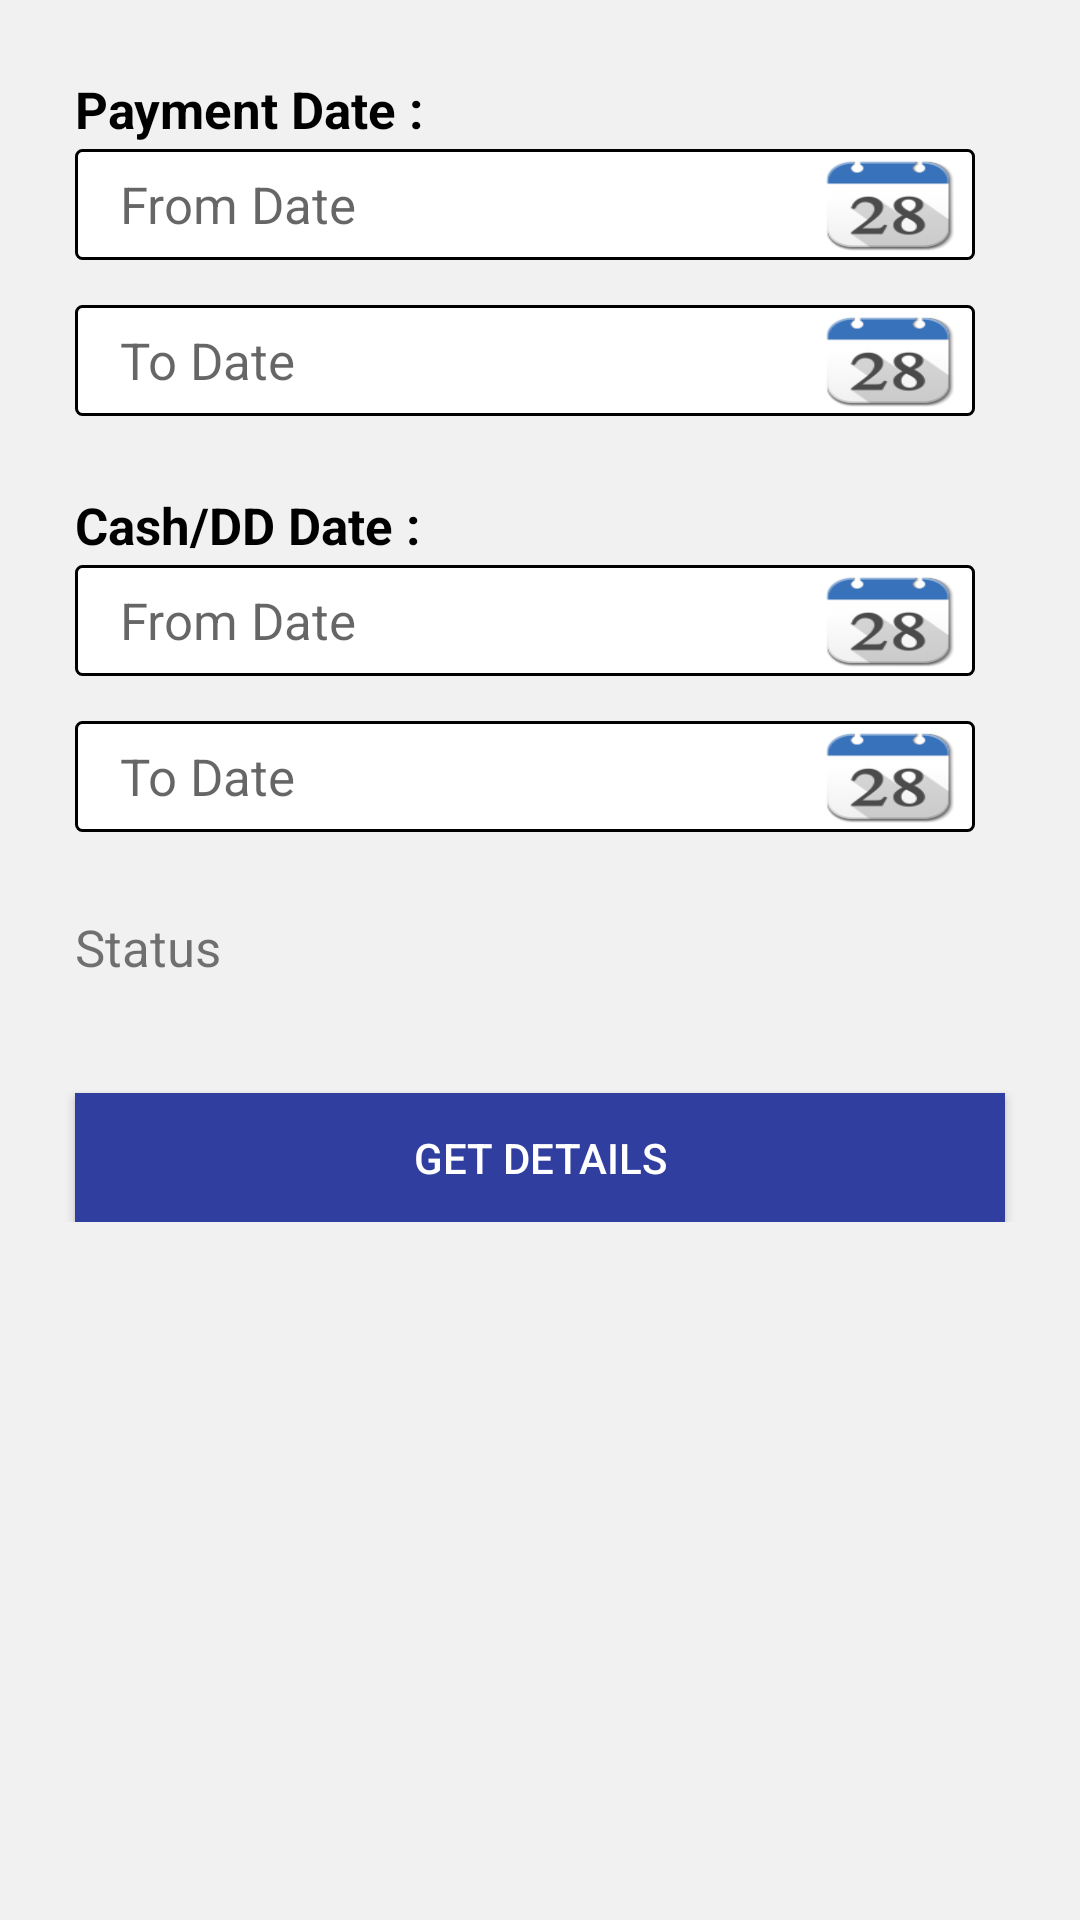

Android layout source for this screen:
<!-- AndroidManifest.xml: application theme MyMaterialTheme -->
<!-- res/layout/cash_pay_status_filter.xml -->
<?xml version="1.0" encoding="utf-8"?>
<LinearLayout xmlns:android="http://schemas.android.com/apk/res/android"
    android:layout_width="match_parent"
    android:layout_height="match_parent"
    android:background="#f1f1f1"
    android:orientation="vertical">

    <LinearLayout
        android:layout_width="match_parent"
        android:layout_height="wrap_content"
        android:layout_margin="10dp"
        android:orientation="vertical">

        <TextView
            android:id="@+id/textView5"
            android:layout_width="166dp"
            android:layout_height="wrap_content"
            android:layout_marginLeft="15dp"
            android:layout_marginTop="15dp"
            android:text="Payment Date :"
            android:textColor="#000"
            android:textSize="17sp"
            android:textStyle="bold" />

        <LinearLayout
            android:layout_width="match_parent"
            android:layout_height="37dp"
            android:layout_marginLeft="15dp"
            android:layout_marginRight="25dp"
            android:layout_marginTop="2dp"
            android:background="@drawable/btn_background"
            android:orientation="horizontal"
            android:weightSum="10">

            <TextView
                android:id="@+id/cashPayfilter_PaymentFromDateTv"
                android:layout_width="0dp"
                android:layout_height="match_parent"
                android:layout_weight="8.5"
                android:gravity="center_vertical"
                android:hint="From Date"
                android:paddingLeft="15dp"
                android:textAppearance="?android:attr/textAppearanceMedium"
                android:textSize="17sp" />

            <Button
                android:id="@+id/cashPayfilter_PaymentFromDateBtn"
                android:layout_width="0dp"
                android:layout_height="match_parent"
                android:layout_marginBottom="3dp"
                android:layout_marginRight="7dp"
                android:layout_marginTop="3dp"
                android:layout_weight="1.5"
                android:background="@mipmap/calendar_icon" />

        </LinearLayout>

        <LinearLayout
            android:layout_width="match_parent"
            android:layout_height="37dp"
            android:layout_marginLeft="15dp"
            android:layout_marginRight="25dp"
            android:layout_marginTop="15dp"
            android:background="@drawable/btn_background"
            android:orientation="horizontal"
            android:weightSum="10">

            <TextView
                android:id="@+id/cashPayfilter_PaymentToDateTv"
                android:layout_width="0dp"
                android:layout_height="match_parent"
                android:layout_weight="8.5"
                android:gravity="center_vertical"
                android:hint="To Date"
                android:paddingLeft="15dp"
                android:textAppearance="?android:attr/textAppearanceMedium"
                android:textSize="17sp" />

            <Button
                android:id="@+id/cashPayfilter_PaymentToDateBtn"
                android:layout_width="0dp"
                android:layout_height="match_parent"
                android:layout_marginBottom="3dp"
                android:layout_marginRight="7dp"
                android:layout_marginTop="3dp"
                android:layout_weight="1.5"
                android:background="@mipmap/calendar_icon" />

        </LinearLayout>


        <TextView
            android:layout_width="166dp"
            android:layout_height="wrap_content"
            android:layout_marginLeft="15dp"
            android:layout_marginTop="25dp"
            android:text="Cash/DD Date :"
            android:textColor="#000"
            android:textSize="17sp"
            android:textStyle="bold" />

        <LinearLayout
            android:layout_width="match_parent"
            android:layout_height="37dp"
            android:layout_marginLeft="15dp"
            android:layout_marginRight="25dp"
            android:layout_marginTop="2dp"
            android:background="@drawable/btn_background"
            android:orientation="horizontal"
            android:weightSum="10">

            <TextView
                android:id="@+id/cashPayfilter_CashFromDateTv"
                android:layout_width="0dp"
                android:layout_height="match_parent"
                android:layout_weight="8.5"
                android:gravity="center_vertical"
                android:hint="From Date"
                android:paddingLeft="15dp"
                android:textAppearance="?android:attr/textAppearanceMedium"
                android:textSize="17sp" />

            <Button
                android:id="@+id/cashPayfilter_CashFromDateBtn"
                android:layout_width="0dp"
                android:layout_height="match_parent"
                android:layout_marginBottom="3dp"
                android:layout_marginRight="7dp"
                android:layout_marginTop="3dp"
                android:layout_weight="1.5"
                android:background="@mipmap/calendar_icon" />

        </LinearLayout>

        <LinearLayout
            android:layout_width="match_parent"
            android:layout_height="37dp"
            android:layout_marginLeft="15dp"
            android:layout_marginRight="25dp"
            android:layout_marginTop="15dp"
            android:background="@drawable/btn_background"
            android:orientation="horizontal"
            android:weightSum="10">

            <TextView
                android:id="@+id/cashPayfilter_CashToDateTv"
                android:layout_width="0dp"
                android:layout_height="match_parent"
                android:layout_weight="8.5"
                android:gravity="center_vertical"
                android:hint="To Date"
                android:paddingLeft="15dp"
                android:textAppearance="?android:attr/textAppearanceMedium"
                android:textSize="17sp" />

            <Button
                android:id="@+id/cashPayfilter_CashToDateBtn"
                android:layout_width="0dp"
                android:layout_height="match_parent"
                android:layout_marginBottom="3dp"
                android:layout_marginRight="7dp"
                android:layout_marginTop="3dp"
                android:layout_weight="1.5"
                android:background="@mipmap/calendar_icon" />

        </LinearLayout>

        <LinearLayout
            android:layout_width="match_parent"
            android:layout_height="37dp"
            android:layout_marginLeft="15dp"
            android:layout_marginRight="15dp"
            android:layout_marginTop="20dp"
            android:orientation="horizontal"
            android:weightSum="10">

            <TextView
                android:layout_width="0dp"
                android:layout_height="match_parent"
                android:layout_weight="4"
                android:gravity="center_vertical"
                android:text="Status"
                android:textSize="17sp" />

            <Spinner
                android:id="@+id/cashPayfilter_StatusSpinner"
                style="@style/spinner_style"
                android:layout_width="0dp"
                android:layout_height="match_parent"
                android:layout_marginLeft="10dp"
                android:layout_marginRight="10dp"
                android:layout_weight="6" />
        </LinearLayout>

        <Button

            android:id="@+id/cashPayfilter_getDetailBtn"
            android:layout_width="match_parent"
            android:layout_height="43dp"
            android:layout_gravity="center_horizontal"
            android:layout_marginLeft="15dp"
            android:layout_marginRight="15dp"
            android:layout_marginTop="30dp"
            android:background="#303F9F"
            android:text="Get Details"
            android:textColor="#fff" />

    </LinearLayout>
</LinearLayout>
<!-- resources referenced by this layout -->
<resources>
  <!-- drawable btn_background (drawable) -->
  <?xml version="1.0" encoding="utf-8"?>
  <shape xmlns:android="http://schemas.android.com/apk/res/android">
      <solid android:color="#ffffff"/>
  
      <stroke android:width="1dip" />
      <corners android:radius="2dip"/>
      <padding android:left="0dip" android:top="0dip" android:right="0dip" android:bottom="0dip" />
      <stroke android:width="1dip" android:color="#000000" />
  </shape>
  <!-- mipmap calendar_icon: png bitmap (mipmap-hdpi, 4490 bytes) -->
  <style name="spinner_style">
      <item name="android:background">@drawable/spinner_bg</item>
  
      <item name="android:paddingTop">5dp</item>
      <item name="android:paddingBottom">5dp</item></style>
  <style name="MyMaterialTheme" parent="MyMaterialTheme.Base">
      </style>
  <!-- drawable spinner_bg (drawable) -->
  <?xml version="1.0" encoding="utf-8"?>
  <selector xmlns:android="http://schemas.android.com/apk/res/android">
  
      <item><layer-list>
          <item><shape>
              <solid android:color="#ffffff"/>
  
              <stroke android:width="1dip" />
              <corners android:radius="2dip"/>
              <padding android:left="0dip" android:top="0dip" android:right="0dip" android:bottom="0dip" />
              <stroke android:width="1dip" android:color="#000000" />
          </shape></item>
          <item ><bitmap android:gravity="right|end" android:src="@drawable/down2" />   // you can use any other image here, instead of default_holo_dark_am
          </item>
      </layer-list></item>
  
  </selector>
  <style name="MyMaterialTheme.Base" parent="Theme.AppCompat.Light.DarkActionBar">
          <item name="windowNoTitle">true</item>
          <item name="windowActionBar">false</item>
          <item name="colorPrimary">@color/colorPrimary</item>
          <item name="colorPrimaryDark">@color/colorPrimaryDark</item>
          <item name="colorAccent">#f5f7ff</item>
      </style>
  <color name="colorPrimary">#303F9F</color>
  <color name="colorPrimaryDark">#303F9F</color>
</resources>
